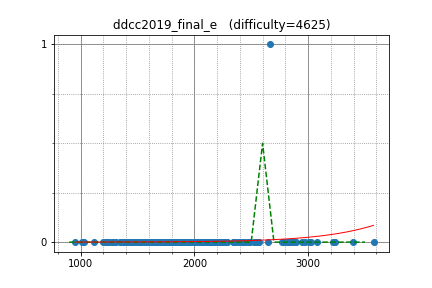

The data file committed next to this chart (first rows):
yosupo, 3398.141232, 0
math, 2666, 1
sugim48, 3239, 0
DEGwer, 3222, 0
uwi, 2826, 0
sigma425, 2969, 0
asi1024, 2948, 0
IH19980412, 3006, 0
kazuma, 2483, 0
kobae964, 2852, 0
hitonanode, 2530, 0
riantkb, 2556, 0
semiexp, 3576, 0
yokozuna57, 3028, 0
drafear, 2490, 0
kawatea, 2831, 0
Kmcode, 2570, 0
camypaper, 2788, 0
natsugiri, 2830, 0
kimiyuki, 2523, 0
hogloid, 3076, 0
nakano, 2124, 0
Aquarius, 2544, 0
goodbaton, 2484, 0
TangentDay, 2650, 0
logicmachine, 2555, 0
sky58, 2887, 0
Hoi_koro, 2283, 0
kopricky, 1669, 0
sansen, 1854, 0
nebukuro09, 2196, 0
chocorusk, 2142, 0
rickytheta, 2768, 0
knshnb, 1782, 0
smiken, 2413, 0
nikutto, 2342, 0
NMLibrary, 2080, 0
Hec, 2350, 0
leign, 2429, 0
climpet, 2797, 0
kcvlex, 1793, 0
ryoissy, 2410, 0
mtsd, 2253, 0
fuppy0716, 2159, 0
kyuridenamida, 2210, 0
kusano, 2088, 0
omochana2, 2445, 0
kyopro_friends, 2067, 0
risujiroh, 2236, 0
tomcatowl, 1999, 0
pachicobue, 2051, 0
June_boy, 2100, 0
tanzaku, 2390, 0
RMQ, 1582, 0
wisteria0410ss, 1882, 0
somq14, 2027, 0
nuip, 2882, 0
merom686, 1849, 0
firiexp, 1400, 0
mino, 1696, 0
tempura0224, 2216, 0
... 137 more rows
